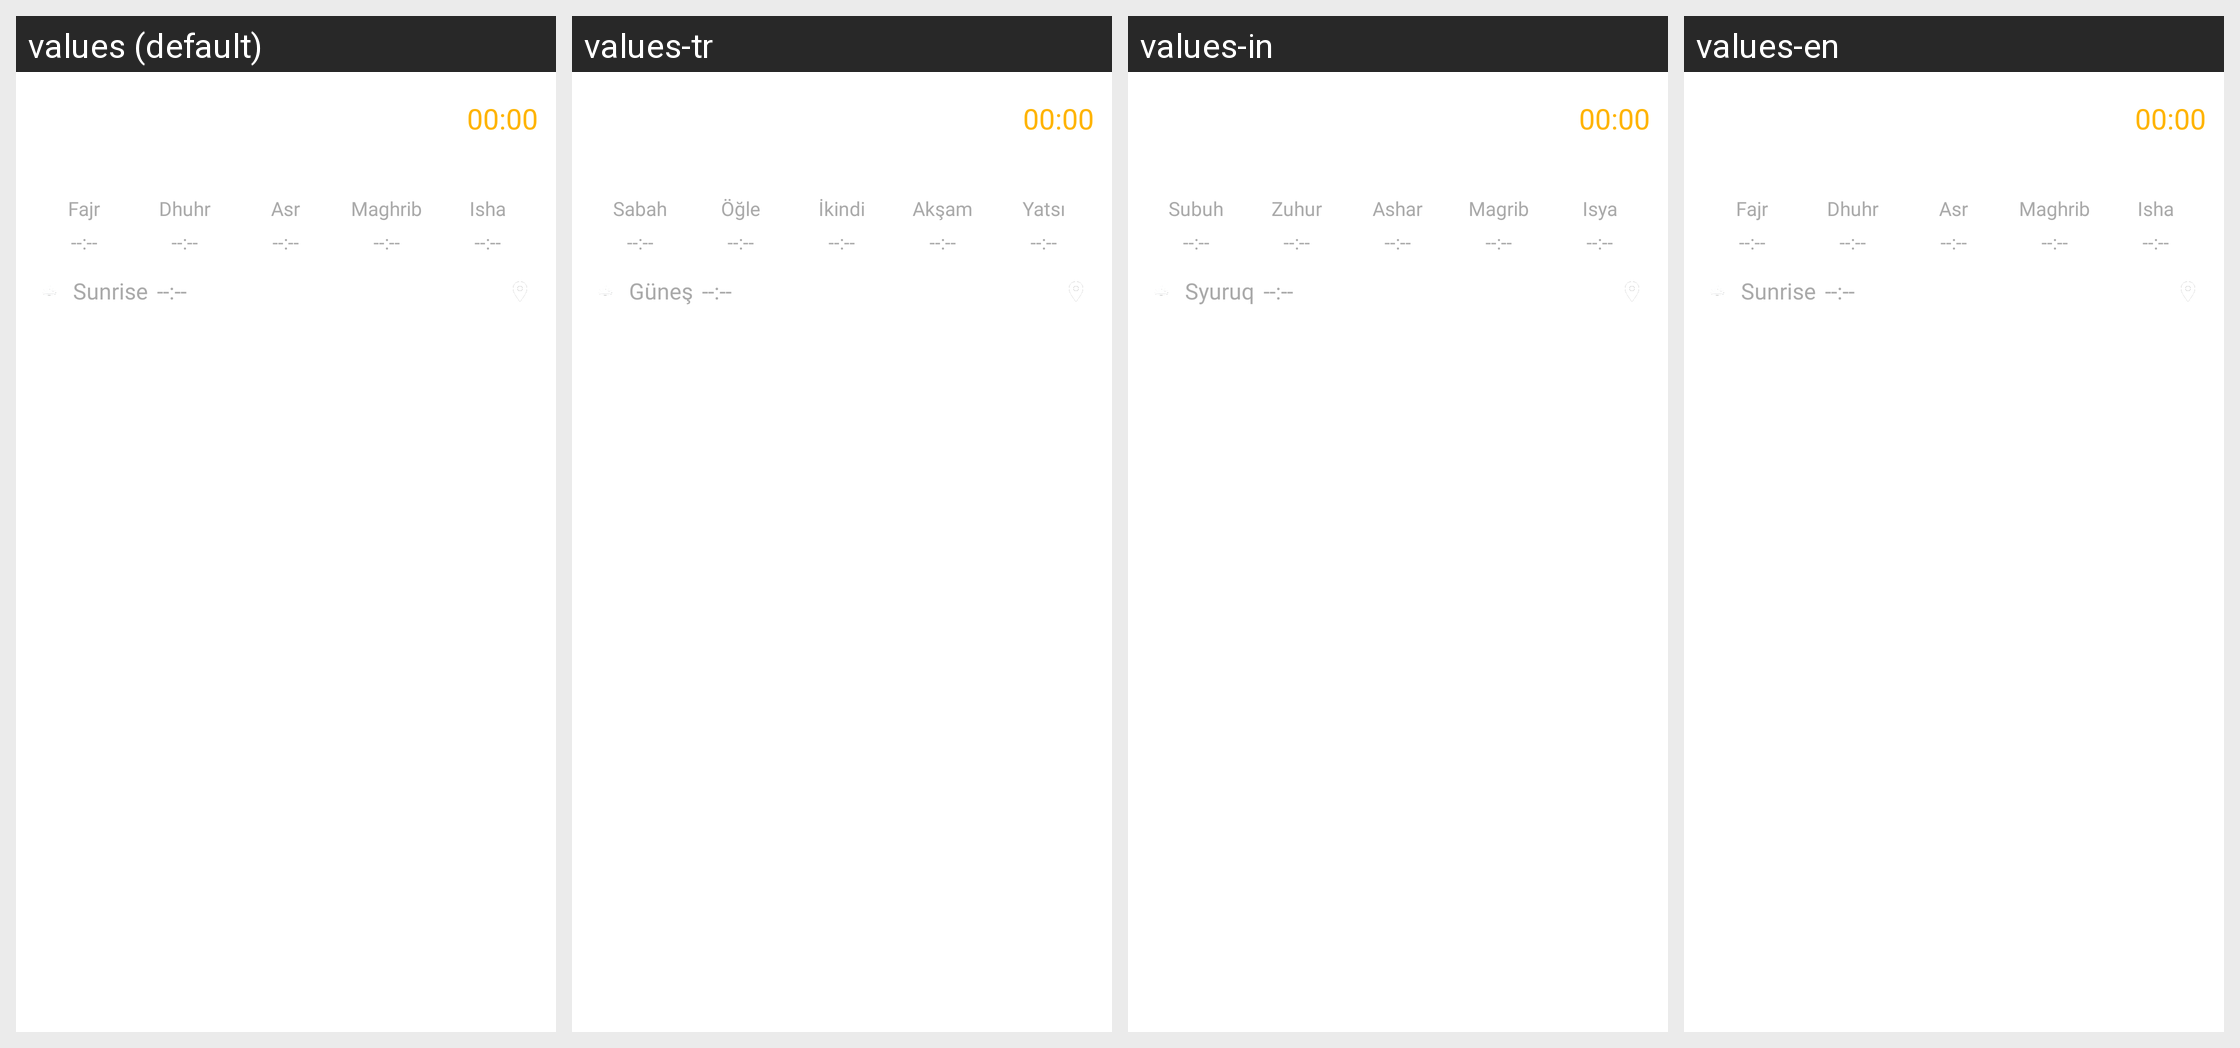

The Android screen above is rendered under several locales of the same app. Produce the string resources it draws, with the default and per-locale values.
Android screen res/layout/widget_medium.xml rendered under 4 locales, left to right: values (default), values-tr, values-in, values-en. Device: Nexus 5 (rendered at 1080×1920; each locale shown at half size, 540×960, under a caption strip naming it); theme LightTheme1.
Other locales in the repository, not shown: values-af, values-am, values-ar, values-as, values-az, values-be, values-bg, values-bn, values-bs, values-ca, values-cs, values-da, values-de, values-el, values-en-rAU, values-en-rCA, values-en-rGB, values-en-rXC, values-es, values-es-rUS, values-et, values-eu, values-fa, values-fi, values-fr, values-fr-rCA, values-gl, values-gu, values-hi, values-hr, values-hu, values-hy, values-is, values-it, values-iw, values-ja, values-ka, values-kk, values-km, values-kn, values-ko, values-ky, values-lo, values-lt, values-lv, values-mk, values-ml, values-mn, values-mr, values-ms, values-my, values-nb, values-ne, values-nl, values-or, values-pa, values-pl, values-pt, values-pt-rBR, values-pt-rPT, values-ro, values-ru, values-si, values-sk, values-sl, values-sq, values-sr, values-sv, values-sw, values-ta, values-te, values-th, values-tl, values-uk, values-ur, values-uz, values-vi, values-zh-rCN, values-zh-rHK, values-zh-rTW, values-zu.
Strings drawn on this screen, with the default value and each locale's value (text and hints the layout hard-codes, and strings that could not be matched under every locale, appear in the picture but are not listed):

sobh_short
  values: Fajr
  values-tr: Sabah
  values-in: Subuh
  values-en: Fajr

dohr_short
  values: Dhuhr
  values-tr: Öğle
  values-in: Zuhur
  values-en: Dhuhr

asr_short
  values: Asr
  values-tr: İkindi
  values-in: Ashar
  values-en: Asr

maghreb_short
  values: Maghrib
  values-tr: Akşam
  values-in: Magrib
  values-en: Maghrib

ichaa_short
  values: Isha
  values-tr: Yatsı
  values-in: Isya
  values-en: Isha

shorook_short
  values: Sunrise
  values-tr: Güneş
  values-in: Syuruq
  values-en: Sunrise
